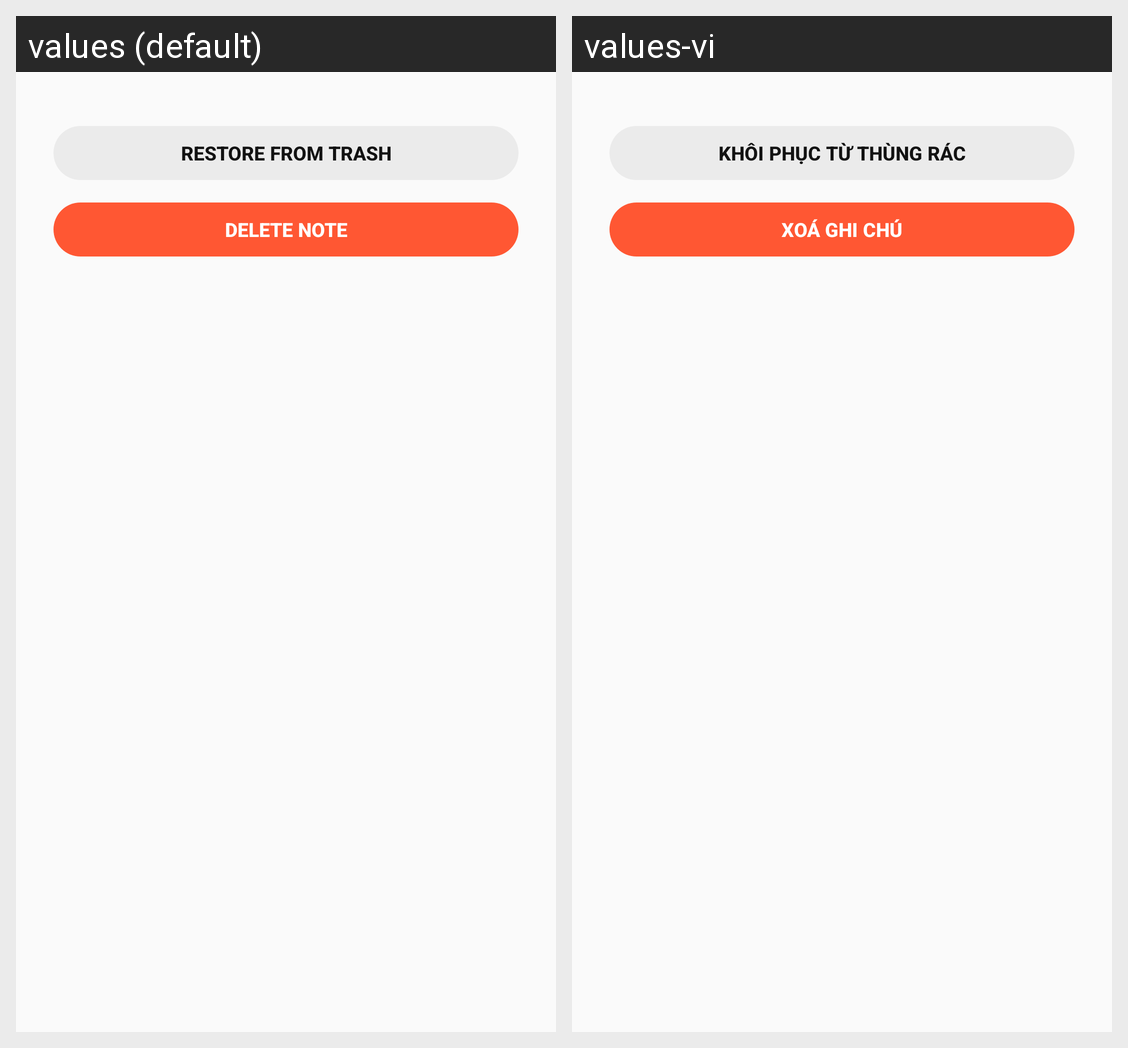

Strings drawn on this Android screen and how each of the app's shown locales translates them:
Android screen res/layout/trash_note_actions_bottom_sheet_modal.xml rendered under 2 locales, left to right: values (default), values-vi. Device: Nexus 5 (rendered at 1080×1920; each locale shown at half size, 540×960, under a caption strip naming it); theme AppTheme.
Strings drawn on this screen, with the default value and each locale's value (text and hints the layout hard-codes, and strings that could not be matched under every locale, appear in the picture but are not listed):

restore_from_trash
  values: Restore from trash
  values-vi: Khôi phục từ thùng rác

delete_note
  values: Delete Note
  values-vi: Xoá ghi chú
